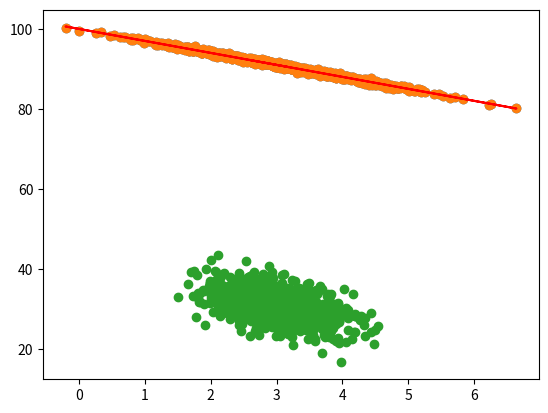

Recreate this plot in Python.
#Sometimes called "Maximum likelihood estimation"
#Can be done with least squares or gradient descent, among other ways

#Measuring error with r-squared ("coefficient of determination")
#measures the fraction of total variation in Y that is captured by the model

#Computing R-Squared: 1.0 - (sum of squared errors) / (sum of squared variation from the mean)
#Interpreting R-Squared: 0 is a bad fit, 1 is a good fit

#Fabricating data that shows a linear relationship between page speed and amnt purchaced
import numpy as np
import matplotlib.pyplot as plt
from scipy import stats

page_speeds = np.random.normal(3, 1, 1000)
purchase_amount = 100 - (page_speeds + np.random.normal(0, 0.1, 1000)) * 3

plt.scatter(page_speeds, purchase_amount)

#generate r, p, and std_err values
slope, intercept, r_value, p_value, std_err = stats.linregress(page_speeds, purchase_amount)

#r_squared value shows a good fit bc data is linear anyways
r_value ** 2

#Using slope and intercept to plot predicted vs observed data:
def predict(x):
    return slope * x + intercept

fit_line = predict(page_speeds)

plt.scatter(page_speeds, purchase_amount)
plt.plot(page_speeds, fit_line, c='r')

#Activity: try increasing random variation in the test data to see the effect on r_squared error

page_speeds = np.random.normal(3, .5, 1000)
purchase_amount = 100 - (page_speeds + np.random.normal(20, 1, 1000)) * 3

plt.scatter(page_speeds, purchase_amount)

slope, intercept, r_value, p_value, std_err = stats.linregress(page_speeds, purchase_amount)

r_value ** 2